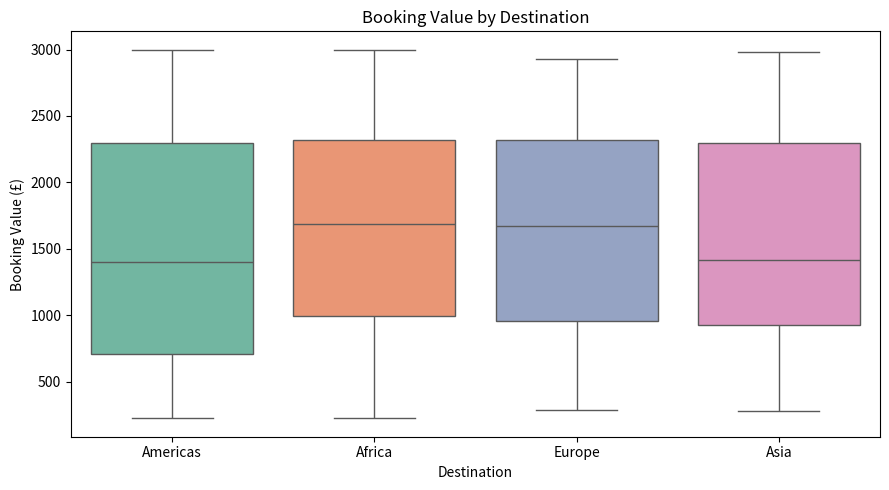

Write the Python code that produced this figure.
import numpy as np
import matplotlib.pyplot as plt
import seaborn as sns

np.random.seed(130)
n           = 300
book_value  = np.random.uniform(200, 3000, n)
nights      = np.random.randint(2, 15, n)
destination = np.random.choice(["Europe","Asia","Americas","Africa"], n)
cancelled   = np.random.choice([0, 1], n, p=[0.88, 0.12])

# ── 1. Revenue ────────────────────────────────────────────────────────────────
revenue = book_value * (1 - cancelled)               # cancelled → 0 revenue
print(f"Total revenue: £{revenue.sum():,.2f}  "
      f"(from {(cancelled == 0).sum()} active bookings)")

# ── 2. Per-destination stats ─────────────────────────────────────────────────
print("\nDestination breakdown:")
for dest in ["Europe","Asia","Americas","Africa"]:
    mask    = destination == dest
    n_dest  = mask.sum()
    mean_v  = book_value[mask].mean()
    canc_r  = cancelled[mask].mean() * 100
    print(f"  {dest:10s}: {n_dest:3d} bookings  "
          f"mean=£{mean_v:.0f}  cancel={canc_r:.1f}%")

# ── 3. Budget bookings cancellation ──────────────────────────────────────────
p10     = np.percentile(book_value, 10)
budget  = book_value < p10
print(f"\nBudget threshold (P10): £{p10:.2f}")
print(f"Budget bookings: {budget.sum()}  Cancelled: {(budget & (cancelled==1)).sum()}")

# ── 4. Value per night (active only) ─────────────────────────────────────────
active_mask = cancelled == 0
vpn         = book_value[active_mask] / nights[active_mask]
top5_vpn    = np.argsort(vpn)[-5:][::-1]
active_idx  = np.where(active_mask)[0]                # original indices
print("\nTop-5 value-per-night bookings:")
for i in top5_vpn:
    orig = active_idx[i]
    print(f"  Booking {orig+1:3d}: £{book_value[orig]:.0f} / "
          f"{nights[orig]} nights = £{vpn[i]:.2f}/night")

# ── 5. Seaborn boxplot ────────────────────────────────────────────────────────
import pandas as pd
df = pd.DataFrame({"Destination": destination, "BookingValue": book_value})
plt.figure(figsize=(9, 5))
sns.boxplot(data=df, x="Destination", y="BookingValue", palette="Set2")
plt.title("Booking Value by Destination")
plt.ylabel("Booking Value (£)")
plt.tight_layout()
plt.savefig("hard_10_travel_boxplot.png", dpi=100)
plt.show()

# ── WHY ───────────────────────────────────────────────────────────────────────
# revenue = book_value * (1 - cancelled) is an elegant vectorised approach:
# cancelled=0 → multiply by 1 (keep value); cancelled=1 → multiply by 0.
# vpn is computed only on the active subset using a boolean mask index.
